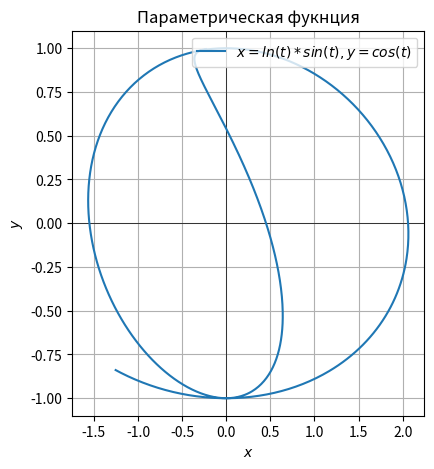
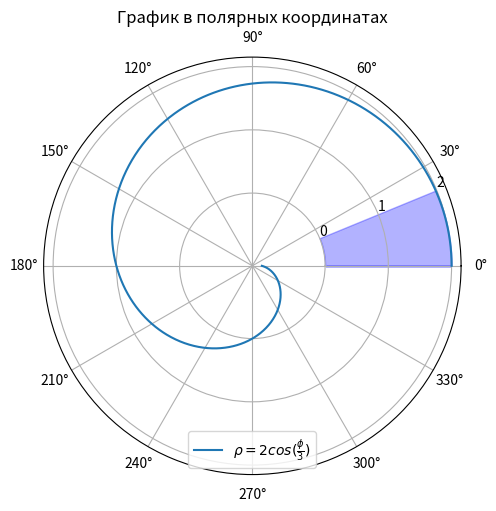

Write Python code to recreate these figures, in order.
import numpy as np
import matplotlib.pyplot as plt


def parametric_function(t):
    x = np.log(t) * np.sin(t)
    y = np.cos(t)
    return x, y


def polar_function(phi):
    rho = 2 * np.cos(phi / 3)
    return rho


t_values = np.linspace(0.1, 10, 1000)
phi_values = np.linspace(0, 2 * np.pi, 1000)

plt.figure(figsize=(10, 5))
plt.subplot(1, 2, 1)
plt.title("Параметрическая фукнция")
plt.grid(True)
plt.axhline(0, color='black', linewidth=0.5)
plt.axvline(0, color='black', linewidth=0.5)
plt.plot(*parametric_function(t_values), label='$x = ln(t) * sin(t), y = cos(t)$')
plt.xlabel('$x$')
plt.ylabel('$y$')
plt.legend(loc='upper right')

plt.savefig('parametric_plot.svg', format='svg')
plt.close()


plt.figure(figsize=(5, 5), constrained_layout=True)
plt.subplot(polar=True)
plt.title("График в полярных координатах")
plt.grid(True)
plt.plot(phi_values, polar_function(phi_values), label='$\\rho = 2cos(\\frac{\\phi}{3})$')
plt.thetagrids(range(0, 360, 30), labels=[f'{i}°' for i in range(0, 360, 30)])
plt.rgrids(range(0, 4))
plt.legend(loc='lower center')

plt.fill_between(phi_values, 0, polar_function(phi_values), where=(phi_values >= 0) & (phi_values <= np.pi / 8) & (phi_values <= polar_function(phi_values)), alpha=0.3, color='blue', label='$0 \\leq \\phi \\leq \\frac{\pi}{8}, \\, 0 \\leq \\phi \\leq \\rho$')

plt.savefig('polar_plot.svg', format='svg')
plt.close()
